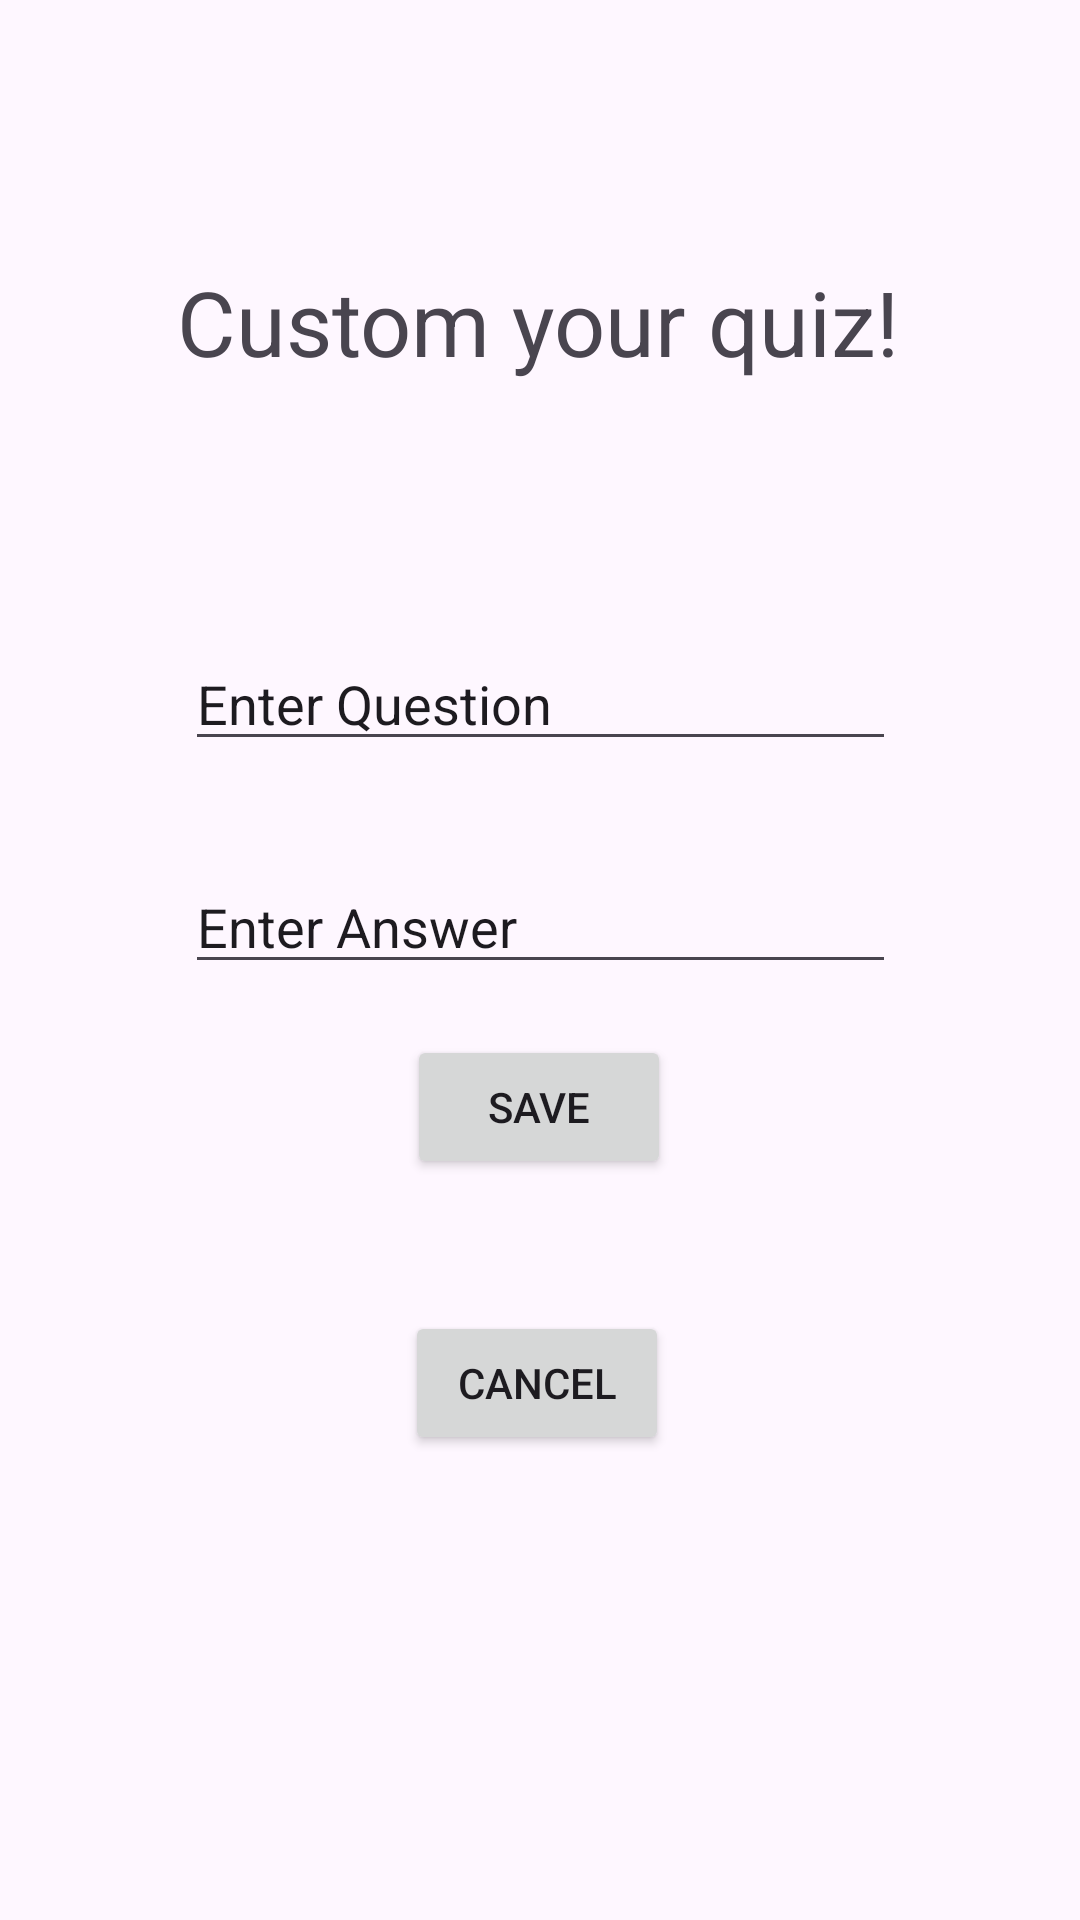

Layout XML and referenced resources for this Android screen:
<!-- AndroidManifest.xml: application theme Theme.MorningRecovery -->
<!-- res/layout/customquiz.xml -->
<?xml version="1.0" encoding="utf-8"?>
<androidx.constraintlayout.widget.ConstraintLayout xmlns:android="http://schemas.android.com/apk/res/android"
    xmlns:app="http://schemas.android.com/apk/res-auto"
    xmlns:tools="http://schemas.android.com/tools"
    android:layout_width="match_parent"
    android:layout_height="match_parent">

    <TextView
        android:id="@+id/customQTitle"
        android:layout_width="wrap_content"
        android:layout_height="wrap_content"
        android:layout_gravity="center"
        android:layout_marginStart="84dp"
        android:layout_marginTop="172dp"
        android:layout_marginEnd="85dp"
        android:layout_marginBottom="85dp"
        android:text="Custom your quiz!"
        android:textSize="30sp"
        app:layout_constraintBottom_toTopOf="@+id/questionText"
        app:layout_constraintEnd_toEndOf="parent"
        app:layout_constraintStart_toStartOf="parent"
        app:layout_constraintTop_toTopOf="parent" />

    <EditText
        android:id="@+id/questionText"
        android:layout_width="237dp"
        android:layout_height="wrap_content"
        android:layout_marginStart="87dp"
        android:layout_marginTop="85dp"
        android:layout_marginEnd="87dp"
        android:ems="10"
        android:inputType="text"
        android:text="Enter Question"
        app:layout_constraintEnd_toEndOf="parent"
        app:layout_constraintStart_toStartOf="parent"
        app:layout_constraintTop_toBottomOf="@+id/customQTitle" />

    <EditText
        android:id="@+id/answerText"
        android:layout_width="237dp"
        android:layout_height="wrap_content"
        android:layout_marginStart="87dp"
        android:layout_marginTop="33dp"
        android:layout_marginEnd="87dp"
        android:ems="10"
        android:inputType="text"
        android:text="Enter Answer"
        app:layout_constraintEnd_toEndOf="parent"
        app:layout_constraintStart_toStartOf="parent"
        app:layout_constraintTop_toBottomOf="@+id/questionText" />

    <Button
        android:id="@+id/button"
        android:layout_width="wrap_content"
        android:layout_height="wrap_content"
        android:layout_marginStart="161dp"
        android:layout_marginTop="32dp"
        android:layout_marginEnd="162dp"
        android:layout_marginBottom="12dp"
        android:text="Save"
        app:layout_constraintBottom_toTopOf="@+id/cancelbutton"
        app:layout_constraintEnd_toEndOf="parent"
        app:layout_constraintStart_toStartOf="parent"
        app:layout_constraintTop_toBottomOf="@+id/answerText" />

    <Button
        android:id="@+id/cancelbutton"
        android:layout_width="wrap_content"
        android:layout_height="wrap_content"
        android:layout_marginStart="160dp"
        android:layout_marginTop="32dp"
        android:layout_marginEnd="162dp"
        android:layout_marginBottom="170dp"
        android:text="Cancel"
        app:layout_constraintBottom_toBottomOf="parent"
        app:layout_constraintEnd_toEndOf="parent"
        app:layout_constraintStart_toStartOf="parent"
        app:layout_constraintTop_toBottomOf="@+id/button" />


</androidx.constraintlayout.widget.ConstraintLayout>
<!-- resources referenced by this layout -->
<resources>
  <style name="Theme.MorningRecovery" parent="Base.Theme.MorningRecovery" />
  <style name="Base.Theme.MorningRecovery" parent="Theme.Material3.DayNight.NoActionBar">
          
          
      </style>
</resources>
